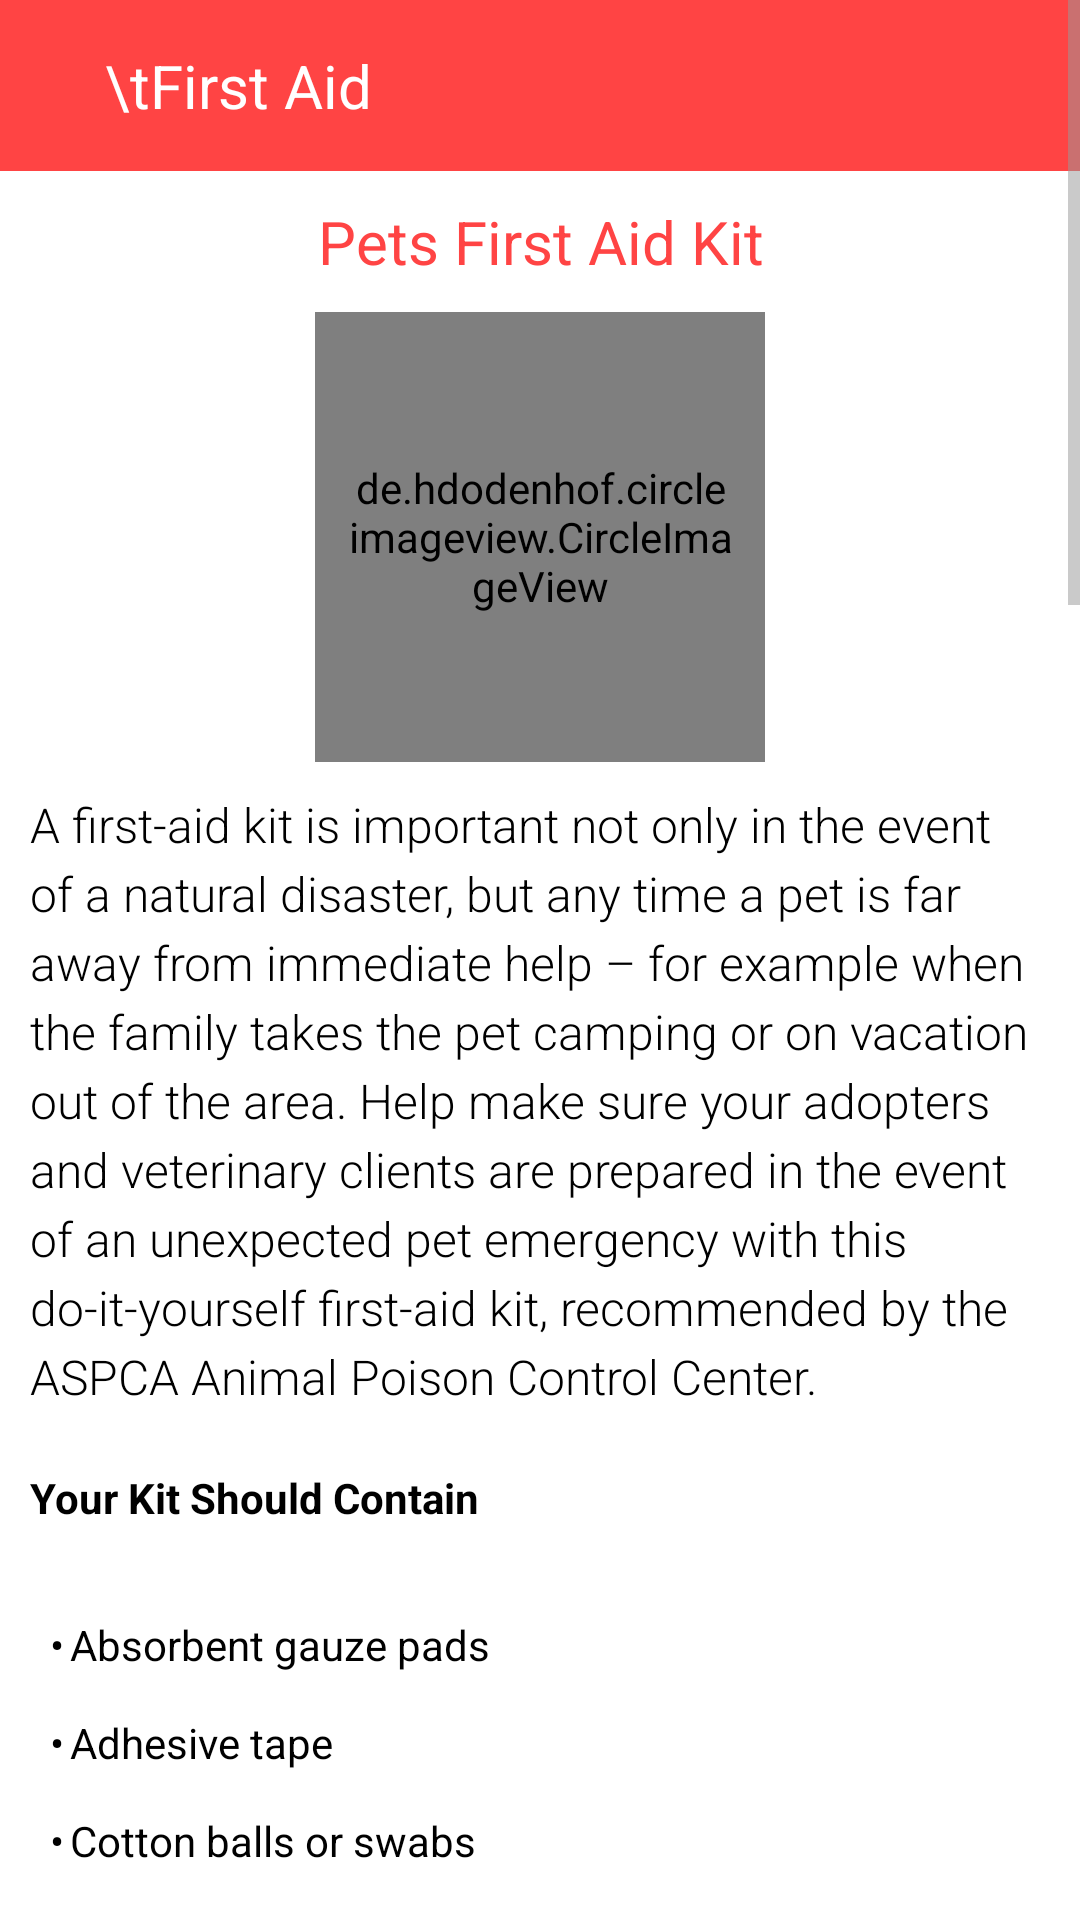

This screen was rendered from an Android layout file. Write that file and the resources it references.
<!-- AndroidManifest.xml: application theme Theme.AnimalLover -->
<!-- res/layout/activity_first_aid.xml -->
<?xml version="1.0" encoding="utf-8"?>
<LinearLayout xmlns:android="http://schemas.android.com/apk/res/android"
    xmlns:app="http://schemas.android.com/apk/res-auto"
    xmlns:tools="http://schemas.android.com/tools"
    android:layout_width="match_parent"
    android:layout_height="match_parent"
    android:orientation="vertical"
    android:background="@color/white"
    tools:context=".ui.FirstAidActivity">

    <ScrollView
        android:layout_width="match_parent"
        android:layout_height="match_parent"
        >
        <LinearLayout
            android:background="@color/white"
            android:layout_width="match_parent"
            android:layout_height="match_parent"
            android:orientation="vertical"
            >
            <LinearLayout
                android:layout_width="match_parent"
                android:layout_height="wrap_content"
                android:background="@color/red"
                android:orientation="horizontal"
                android:padding="15dp">

                <ImageView
                    android:id="@+id/backfromfirstaid"
                    android:layout_width="20dp"
                    android:layout_height="20dp"
                    android:layout_gravity="center"
                    android:src="@drawable/ic_baseline_arrow_back_24" />

                <TextView
                    android:layout_width="match_parent"
                    android:layout_height="wrap_content"
                    android:background="@color/red"
                    android:text="\tFirst Aid"
                    android:textColor="@color/white"
                    android:textSize="20sp" />
            </LinearLayout>

            <LinearLayout
                android:layout_width="match_parent"
                android:layout_height="wrap_content"
                android:orientation="vertical">

                <TextView
                    android:layout_width="match_parent"
                    android:layout_height="wrap_content"
                    android:padding="10dp"
                    android:text="Pets First Aid Kit"
                    android:textAlignment="center"
                    android:textColor="@color/red"
                    android:textSize="20sp" />
                <de.hdodenhof.circleimageview.CircleImageView
                    android:layout_width="150dp"
                    android:layout_height="150dp"
                    android:layout_gravity="center"
                    android:src="@drawable/petfirstaidpic"
                    android:padding="10dp"
                    />
                <TextView
                    android:layout_width="match_parent"
                    android:layout_height="wrap_content"
                    android:fontFamily="sans-serif-light"
                    android:lineSpacingExtra="4dp"
                    android:padding="10dp"
                    android:text="A first-aid kit is important not only in the event of a natural disaster, but any time a pet is far away from immediate help – for example when the family takes the pet camping or on vacation out of the area.
Help make sure your adopters and veterinary clients are prepared in the event of an unexpected pet emergency with this do-it-yourself first-aid kit, recommended by the ASPCA Animal Poison Control Center.
"
                    android:textColor="@color/black"
                    android:textSize="16sp" />

                <TextView
                    android:textColor="@color/black"
                    android:padding="10dp"
                    android:layout_width="match_parent"
                    android:layout_height="wrap_content"
                    android:text="@string/peraid" />

            </LinearLayout>
            <LinearLayout
                android:layout_width="match_parent"
                android:layout_height="wrap_content"
                android:orientation="vertical">

                <TextView
                    android:layout_width="match_parent"
                    android:layout_height="wrap_content"
                    android:padding="10dp"
                    android:text="DIY Pet First-Aid Kit"
                    android:textAlignment="center"
                    android:textColor="@color/red"
                    android:textSize="20sp" />
                <TextView
                    android:layout_width="match_parent"
                    android:layout_height="wrap_content"
                    android:padding="10dp"
                    android:text="Use this kit in an emergency until your veterinarian can take over"
                    android:textAlignment="center"
                    android:textStyle="bold"
                     />



                <TextView
                    android:textColor="@color/black"
                    android:padding="10dp"
                    android:layout_width="match_parent"
                    android:layout_height="wrap_content"
                    android:text="@string/peraid" />

            </LinearLayout>
        </LinearLayout>
    </ScrollView>
</LinearLayout>
<!-- resources referenced by this layout -->
<resources>
  <color name="black">#FF000000</color>
  <color name="red">#FF4444</color>
  <color name="white">#FFFFFFFF</color>
  <!-- drawable petfirstaidpic: jpg bitmap (drawable, 82812 bytes) -->
  <string name="peraid">"<b>Your Kit Should Contain</b>
          \n\n\t•\tAbsorbent gauze pads
          \n\t•\tAdhesive tape
          \n\t•\tCotton balls or swabs
          \n\t•\tFresh 3% hydrogen peroxide to induce vomiting (always check with veterinarian or animal poison control expert before giving to your pet)
          \n\t•\tIce pack
          \n\t•\tDisposable gloves
          \n\t•\tScissors with blunt end
          \n\t•\tTweezers
          \n\t•\tOral syringe or turkey baster
          \n\t•\tLiquid dishwashing detergent (for bathing)
          \n\t•\tTowels
          \n\t•\tSmall flashlight
          \n\t•\tAlcohol wipes
          \n\t•\tStyptic powder
          \n\t•\tSaline eye solution
          \n\t•\tArtificial tear gel
          \n\t•\tPhone number, clinic name, address of your veterinarian as well as local veterinary emergency clinics.   Make sure to check your pack every few months to make sure nothing has expired or needs to be replaced. And of course keep your kit out of the reach of children. "</string>
  <style name="Theme.AnimalLover" parent="Theme.Material3.Light.NoActionBar">
          
          <item name="colorPrimary">@color/primary2</item>
          <item name="colorPrimaryVariant">@color/primary1</item>
          <item name="colorOnPrimary">@color/white</item>
          <item name="android:statusBarColor">@color/red</item>
  
          
          <item name="android:textColorPrimary">@color/black</item>
          <item name="android:textColorSecondary">@color/grey_60</item>
          <item name="android:textColorHint">@color/grey_40</item>
          <item name="android:windowBackground">@color/white</item>
          <item name="android:colorBackground">@color/white</item>
  
          
          <item name="colorControlActivated">@color/primary2</item>
          <item name="colorControlHighlight">@color/grey_60</item>
          <item name="colorControlNormal">@color/grey_40</item>
  
          
          <item name="colorOnSurface">@color/black</item>
          <item name="colorOnSurfaceVariant">@color/grey_60</item>
          <item name="colorSurface">@color/white</item>
          <item name="colorSurfaceVariant">@color/white</item>
      </style>
  <color name="primary2">#9FE2BF</color>
  <color name="primary1">#F6009688</color>
  <color name="grey_60">#666666</color>
  <color name="grey_40">#999999</color>
</resources>
